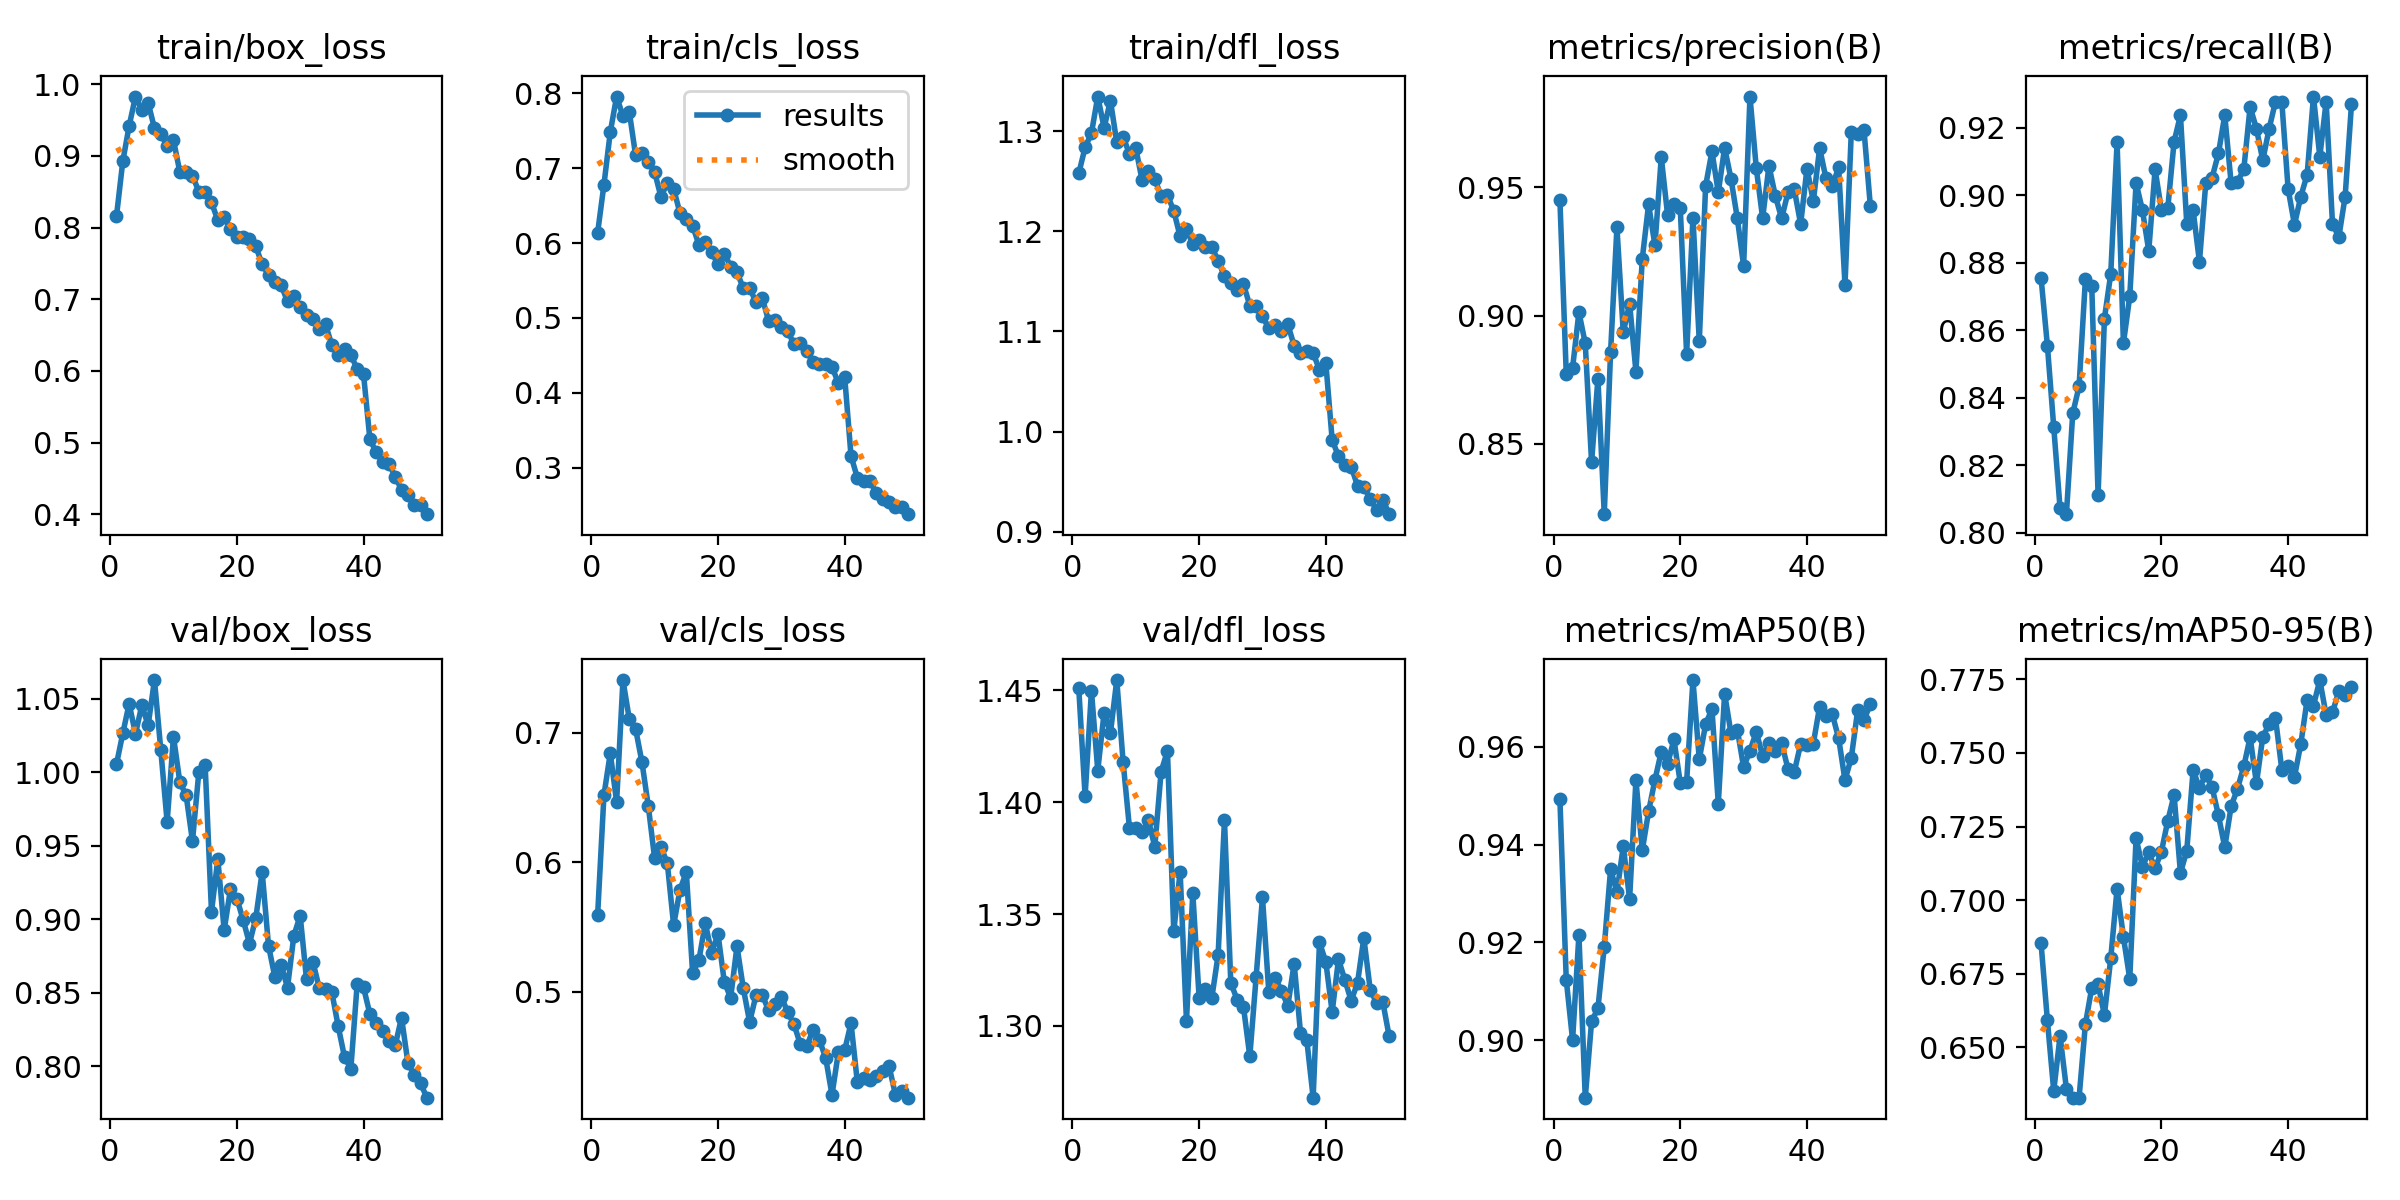

Data behind this chart, as committed beside it:
epoch, time, train/box_loss, train/cls_loss, train/dfl_loss, metrics/precision(B), metrics/recall(B), metrics/mAP50(B), metrics/mAP50-95(B), val/box_loss, val/cls_loss, val/dfl_loss, lr/pg0, lr/pg1, lr/pg2
1, 19.24, 0.8156, 0.6137, 1.258, 0.945, 0.8755, 0.9493, 0.6853, 1.005, 0.5591, 1.451, 0.0006623, 0.0006623, 0.0006623
2, 37.47, 0.8925, 0.6782, 1.284, 0.8773, 0.8554, 0.9124, 0.6592, 1.026, 0.6519, 1.403, 0.001303, 0.001303, 0.001303
3, 54.92, 0.9417, 0.7485, 1.298, 0.8796, 0.8313, 0.9, 0.6352, 1.046, 0.6842, 1.45, 0.001917, 0.001917, 0.001917
4, 71.92, 0.9827, 0.7959, 1.335, 0.9013, 0.8073, 0.9215, 0.6539, 1.026, 0.6466, 1.414, 0.001881, 0.001881, 0.001881
5, 89.13, 0.9642, 0.7697, 1.304, 0.8892, 0.8055, 0.8882, 0.636, 1.045, 0.7406, 1.44, 0.001842, 0.001842, 0.001842
6, 106.3, 0.9741, 0.7755, 1.331, 0.8428, 0.8353, 0.9038, 0.633, 1.032, 0.7105, 1.431, 0.001802, 0.001802, 0.001802
7, 123.5, 0.9384, 0.7171, 1.289, 0.8754, 0.8434, 0.9065, 0.6329, 1.063, 0.7028, 1.455, 0.001762, 0.001762, 0.001762
8, 140.6, 0.931, 0.7211, 1.295, 0.8226, 0.8751, 0.9191, 0.6579, 1.015, 0.6773, 1.418, 0.001723, 0.001723, 0.001723
9, 157.6, 0.9131, 0.7089, 1.278, 0.8859, 0.8732, 0.935, 0.6702, 0.9661, 0.6434, 1.389, 0.001683, 0.001683, 0.001683
10, 174.6, 0.9219, 0.695, 1.283, 0.9345, 0.8112, 0.9302, 0.6714, 1.024, 0.6031, 1.388, 0.001644, 0.001644, 0.001644
11, 191.7, 0.8777, 0.6618, 1.251, 0.8935, 0.8635, 0.9396, 0.661, 0.9933, 0.6116, 1.387, 0.001604, 0.001604, 0.001604
12, 208.7, 0.8776, 0.6802, 1.261, 0.9047, 0.8767, 0.9289, 0.6803, 0.9842, 0.5994, 1.392, 0.001564, 0.001564, 0.001564
13, 226, 0.8725, 0.6726, 1.252, 0.8782, 0.9157, 0.9532, 0.7039, 0.9531, 0.5514, 1.38, 0.001525, 0.001525, 0.001525
14, 244.2, 0.8499, 0.6402, 1.236, 0.9221, 0.8561, 0.9388, 0.6875, 1, 0.5787, 1.414, 0.001485, 0.001485, 0.001485
15, 261.2, 0.8496, 0.632, 1.236, 0.9434, 0.87, 0.9468, 0.6733, 1.005, 0.5925, 1.423, 0.001446, 0.001446, 0.001446
16, 278.1, 0.8352, 0.6233, 1.221, 0.9274, 0.9036, 0.9532, 0.7211, 0.9051, 0.5142, 1.342, 0.001406, 0.001406, 0.001406
17, 296.1, 0.81, 0.5974, 1.195, 0.9618, 0.8956, 0.959, 0.7114, 0.9409, 0.5249, 1.369, 0.001366, 0.001366, 0.001366
18, 313, 0.8144, 0.6013, 1.202, 0.9392, 0.8835, 0.9565, 0.7162, 0.8926, 0.5528, 1.302, 0.001327, 0.001327, 0.001327
19, 330, 0.7979, 0.5877, 1.187, 0.9434, 0.9076, 0.9615, 0.7108, 0.9204, 0.5302, 1.359, 0.001287, 0.001287, 0.001287
20, 346.9, 0.7863, 0.5719, 1.191, 0.9419, 0.8956, 0.9526, 0.7165, 0.914, 0.5447, 1.313, 0.001248, 0.001248, 0.001248
21, 363.9, 0.7871, 0.586, 1.184, 0.885, 0.8961, 0.9528, 0.7269, 0.8995, 0.5077, 1.316, 0.001208, 0.001208, 0.001208
22, 382.1, 0.7836, 0.5687, 1.184, 0.9383, 0.9159, 0.9737, 0.7357, 0.8834, 0.4954, 1.312, 0.001168, 0.001168, 0.001168
23, 400.6, 0.7736, 0.5612, 1.171, 0.8899, 0.9237, 0.9574, 0.7093, 0.901, 0.5352, 1.332, 0.001129, 0.001129, 0.001129
24, 417.7, 0.7485, 0.5396, 1.155, 0.9506, 0.8916, 0.9646, 0.7167, 0.9322, 0.5027, 1.392, 0.001089, 0.001089, 0.001089
25, 434.5, 0.7341, 0.5402, 1.149, 0.9641, 0.8956, 0.9677, 0.7442, 0.882, 0.4768, 1.319, 0.00105, 0.00105, 0.00105
26, 452.5, 0.7244, 0.5211, 1.141, 0.9481, 0.8803, 0.9484, 0.7382, 0.8608, 0.4974, 1.312, 0.00101, 0.00101, 0.00101
27, 469.5, 0.7195, 0.5263, 1.147, 0.9655, 0.9036, 0.9709, 0.7426, 0.8687, 0.4975, 1.309, 0.0009704, 0.0009704, 0.0009704
28, 486.3, 0.6969, 0.4958, 1.126, 0.9535, 0.9052, 0.9628, 0.7383, 0.8535, 0.4857, 1.286, 0.0009308, 0.0009308, 0.0009308
29, 503.2, 0.7045, 0.4972, 1.126, 0.9381, 0.9124, 0.9635, 0.7288, 0.8888, 0.4908, 1.322, 0.0008912, 0.0008912, 0.0008912
30, 520, 0.6888, 0.4874, 1.115, 0.9194, 0.9237, 0.9558, 0.718, 0.9024, 0.4964, 1.357, 0.0008516, 0.0008516, 0.0008516
31, 536.9, 0.6783, 0.4825, 1.103, 0.9855, 0.9036, 0.9592, 0.7319, 0.8591, 0.4843, 1.315, 0.000812, 0.000812, 0.000812
32, 553.7, 0.672, 0.465, 1.107, 0.9575, 0.904, 0.963, 0.7378, 0.8711, 0.475, 1.322, 0.0007724, 0.0007724, 0.0007724
33, 570.8, 0.6584, 0.4661, 1.1, 0.938, 0.9076, 0.9581, 0.7454, 0.8535, 0.4596, 1.316, 0.0007328, 0.0007328, 0.0007328
34, 588.9, 0.6647, 0.4564, 1.107, 0.9584, 0.9262, 0.9608, 0.7553, 0.8525, 0.458, 1.309, 0.0006932, 0.0006932, 0.0006932
35, 607, 0.636, 0.4406, 1.086, 0.9467, 0.9197, 0.9591, 0.7397, 0.8504, 0.4707, 1.328, 0.0006536, 0.0006536, 0.0006536
36, 623.8, 0.6219, 0.4378, 1.078, 0.9379, 0.9104, 0.9608, 0.7555, 0.8272, 0.463, 1.297, 0.000614, 0.000614, 0.000614
37, 642, 0.63, 0.4389, 1.08, 0.948, 0.9197, 0.9555, 0.7598, 0.8062, 0.4491, 1.294, 0.0005744, 0.0005744, 0.0005744
38, 660.1, 0.6222, 0.4346, 1.078, 0.9492, 0.9277, 0.9549, 0.7619, 0.7985, 0.4205, 1.268, 0.0005348, 0.0005348, 0.0005348
39, 678.5, 0.6024, 0.4128, 1.062, 0.9357, 0.9277, 0.9606, 0.7444, 0.8561, 0.4533, 1.337, 0.0004952, 0.0004952, 0.0004952
40, 695.3, 0.5953, 0.4212, 1.068, 0.9574, 0.9018, 0.9603, 0.7457, 0.8537, 0.4551, 1.329, 0.0004556, 0.0004556, 0.0004556
41, 713.5, 0.5048, 0.3155, 0.9916, 0.9447, 0.8912, 0.9607, 0.7419, 0.8356, 0.4759, 1.306, 0.000416, 0.000416, 0.000416
42, 730.2, 0.4863, 0.2863, 0.9752, 0.9654, 0.8996, 0.9682, 0.7531, 0.8291, 0.4303, 1.33, 0.0003764, 0.0003764, 0.0003764
43, 747, 0.4733, 0.2814, 0.9668, 0.9535, 0.9061, 0.9662, 0.7681, 0.8237, 0.4339, 1.321, 0.0003368, 0.0003368, 0.0003368
44, 764.9, 0.4707, 0.282, 0.9649, 0.9507, 0.9292, 0.9667, 0.7661, 0.8169, 0.4316, 1.311, 0.0002972, 0.0002972, 0.0002972
45, 781.7, 0.4522, 0.2659, 0.9459, 0.9578, 0.9114, 0.9617, 0.7748, 0.8142, 0.4351, 1.319, 0.0002576, 0.0002576, 0.0002576
46, 799.6, 0.434, 0.2581, 0.9446, 0.912, 0.9277, 0.9532, 0.7629, 0.8331, 0.439, 1.339, 0.000218, 0.000218, 0.000218
47, 816.2, 0.4262, 0.2538, 0.9329, 0.9718, 0.8916, 0.9578, 0.7638, 0.8024, 0.4429, 1.316, 0.0001784, 0.0001784, 0.0001784
48, 832.6, 0.4126, 0.2474, 0.9218, 0.9709, 0.8875, 0.9675, 0.771, 0.7938, 0.4208, 1.31, 0.0001388, 0.0001388, 0.0001388
49, 849.1, 0.413, 0.2478, 0.9319, 0.9724, 0.8996, 0.9655, 0.7699, 0.7885, 0.4236, 1.311, 9.92e-05, 9.92e-05, 9.92e-05
50, 865.6, 0.4, 0.2377, 0.9174, 0.9428, 0.9269, 0.9688, 0.7723, 0.7786, 0.4184, 1.295, 5.96e-05, 5.96e-05, 5.96e-05
